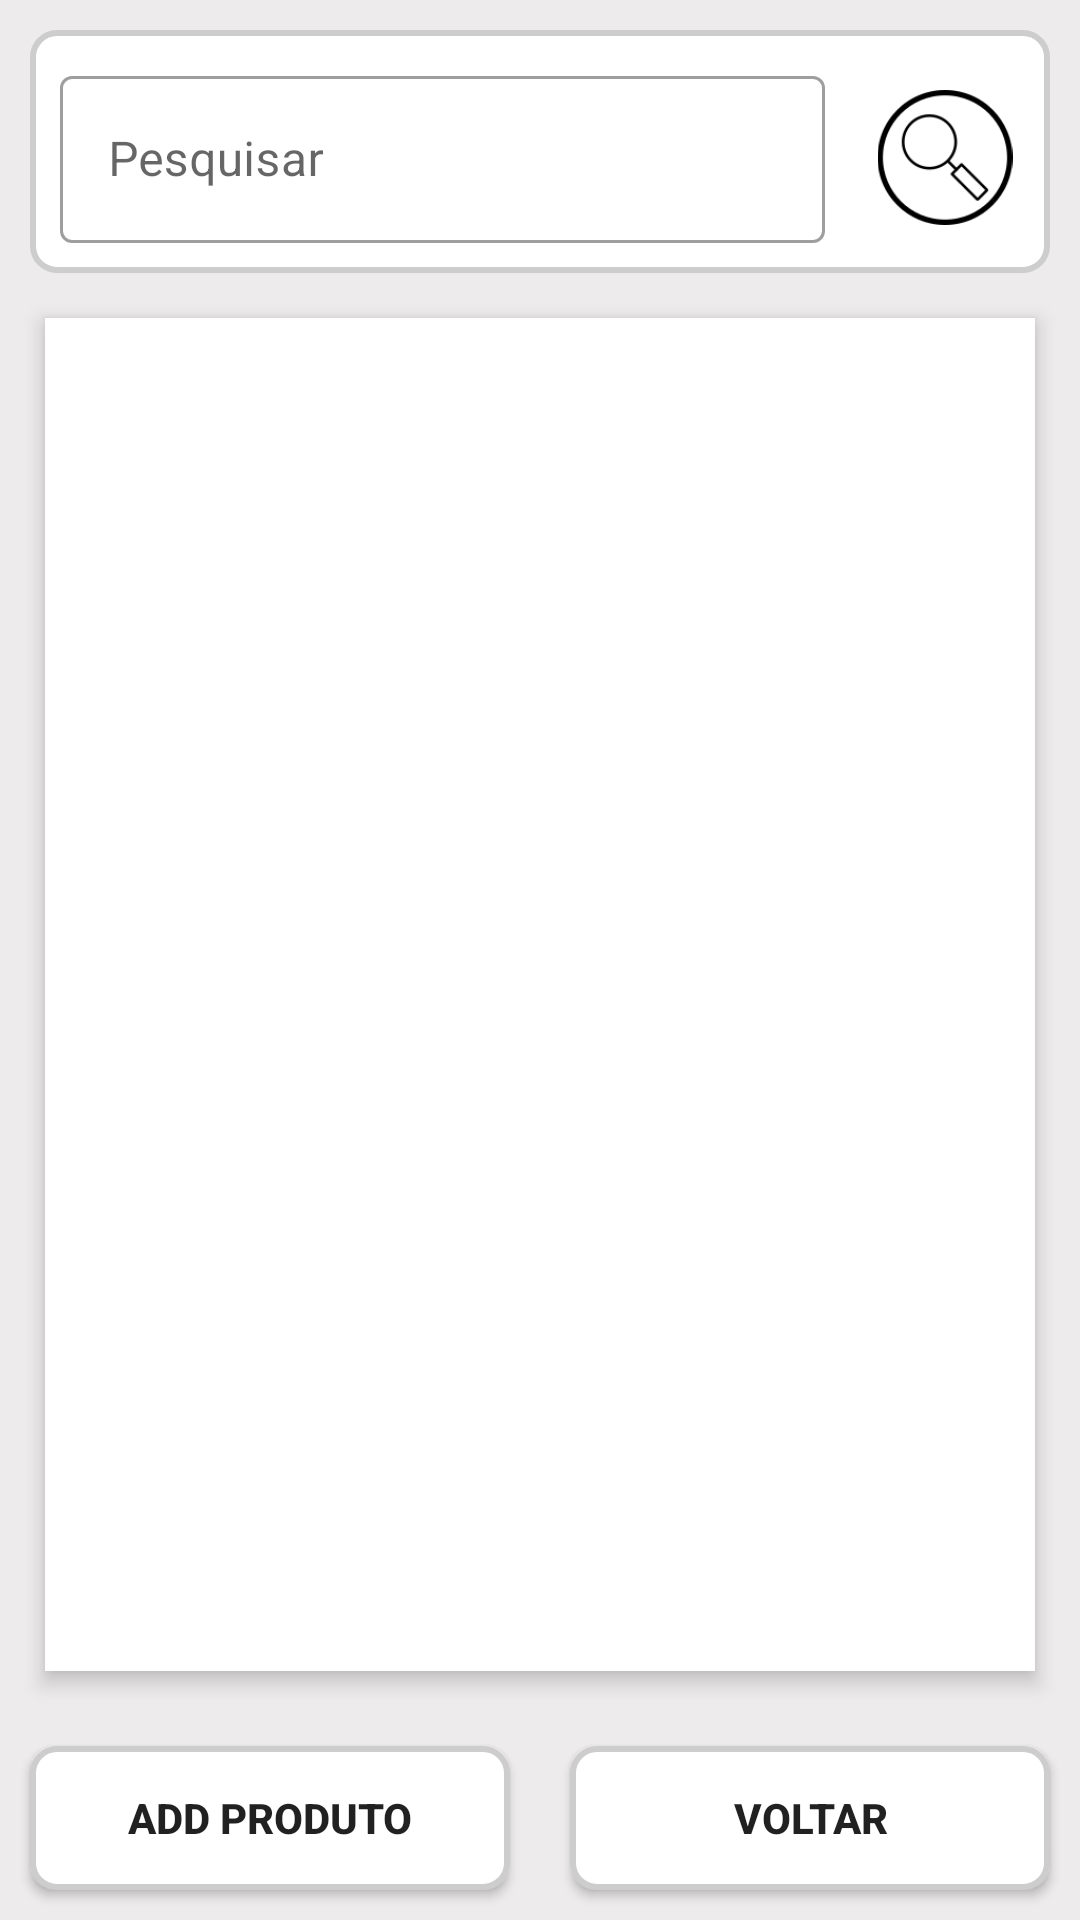

Android layout source for this screen:
<!-- AndroidManifest.xml: application theme Theme.ECStore -->
<!-- res/layout/product_adm_list.xml -->
<?xml version="1.0" encoding="utf-8"?>
<androidx.constraintlayout.widget.ConstraintLayout xmlns:android="http://schemas.android.com/apk/res/android"
    android:layout_width="match_parent"
    android:layout_height="match_parent"
    xmlns:app="http://schemas.android.com/apk/res-auto"
    xmlns:tools="http://schemas.android.com/tools"
    android:background="#EDEBEB"
    >

    <LinearLayout
        android:layout_margin="10dp"
        android:id="@+id/linearLayout"
        android:layout_width="match_parent"
        android:layout_height="wrap_content"
        app:layout_constraintTop_toTopOf="parent"
        app:layout_constraintEnd_toEndOf="parent"
        app:layout_constraintStart_toStartOf="parent"
        android:background="@drawable/border_background"
        >

        <com.google.android.material.textfield.TextInputLayout
            android:id="@+id/search"
            android:layout_width="0dp"
            android:layout_height="wrap_content"
            android:layout_weight="1"
            app:layout_constraintTop_toTopOf="parent"
            app:layout_constraintEnd_toEndOf="parent"
            app:layout_constraintStart_toStartOf="parent"
            android:padding="10dp"
            style="@style/Widget.MaterialComponents.TextInputLayout.OutlinedBox"
            >

            <com.google.android.material.textfield.TextInputEditText
                android:layout_width="match_parent"
                android:layout_height="wrap_content"
                android:hint="Pesquisar"

                />

        </com.google.android.material.textfield.TextInputLayout>

        <ImageView
            android:layout_width="60dp"
            android:layout_height="45dp"
            android:layout_marginTop="20dp"
            android:layout_marginEnd="5dp"
            android:src="@drawable/search_3"
            />

    </LinearLayout>

    <ScrollView
        android:id="@+id/scrollView"
        android:layout_width="match_parent"
        android:layout_height="0dp"
        android:layout_margin="15dp"
        android:padding="5dp"
        app:layout_constraintTop_toBottomOf="@id/linearLayout"
        app:layout_constraintStart_toStartOf="parent"
        app:layout_constraintEnd_toEndOf="parent"
        android:background="@color/white"
        android:elevation="4dp"
        app:layout_constraintBottom_toTopOf="@id/linearBtns"
        >


        <androidx.recyclerview.widget.RecyclerView
            android:id="@+id/recycler_product_list"
            android:layout_width="match_parent"
            android:layout_height="0dp"
            tools:listitem="@layout/product_adm_item"
            app:layoutManager="androidx.recyclerview.widget.LinearLayoutManager"
            />

    </ScrollView>

    <LinearLayout
        android:id="@+id/linearBtns"
        android:layout_width="match_parent"
        android:layout_height="wrap_content"
        app:layout_constraintTop_toBottomOf="@id/scrollView"
        app:layout_constraintStart_toStartOf="parent"
        app:layout_constraintEnd_toEndOf="parent"
        app:layout_constraintBottom_toBottomOf="parent"
        android:textAlignment="center"
        >

        <androidx.appcompat.widget.AppCompatButton
            android:id="@+id/btn_add_product"
            android:layout_width="0dp"
            android:layout_height="wrap_content"
            android:layout_margin="10dp"
            android:layout_weight="1"
            android:textStyle="bold"
            android:background="@drawable/border_background"
            android:text="ADD produto"

            />

        <androidx.appcompat.widget.AppCompatButton
            android:id="@+id/btn_voltar"
            android:layout_width="0dp"
            android:layout_height="wrap_content"
            android:layout_margin="10dp"
            android:text="voltar"
            android:layout_weight="1"
            android:textStyle="bold"
            android:background="@drawable/border_background"
            />


    </LinearLayout>




</androidx.constraintlayout.widget.ConstraintLayout>
<!-- res/layout/product_adm_item.xml (included above) -->
<?xml version="1.0" encoding="utf-8"?>
<androidx.constraintlayout.widget.ConstraintLayout
    android:id="@+id/layout"
    xmlns:tools="http://schemas.android.com/tools"
    xmlns:android="http://schemas.android.com/apk/res/android"
    android:layout_width="match_parent"
    android:layout_height="wrap_content"
    xmlns:app="http://schemas.android.com/apk/res-auto"
    android:layout_margin="20dp"
    android:background="@drawable/border_background"
    android:elevation="8dp">

    <LinearLayout
        android:id="@+id/linearLayout"
        android:layout_width="match_parent"
        android:layout_height="wrap_content"
        app:layout_constraintTop_toTopOf="parent"
        app:layout_constraintEnd_toEndOf="parent"
        app:layout_constraintStart_toStartOf="parent"
        android:padding="10dp"
        >
        <ImageView
            android:id="@+id/product_item_img"
            android:layout_width="70dp"
            android:layout_height="50dp"
            android:layout_marginEnd="5dp"
            tools:srcCompat="@tools:sample/backgrounds/scenic"
            />

        <androidx.constraintlayout.widget.ConstraintLayout
            android:id="@+id/constraintNamePrice"
            android:layout_width="wrap_content"
            android:layout_height="wrap_content"
            android:layout_weight="1"
            >

            <TextView
                android:id="@+id/txt_name"
                android:layout_width="wrap_content"
                android:layout_height="wrap_content"
                app:layout_constraintTop_toTopOf="parent"
                app:layout_constraintStart_toStartOf="parent"
                tools:text="Coca-cola"
                android:textSize="20dp"
                android:fontFamily="sans-serif-condensed-light"
                android:layout_weight="1"
                />
            <TextView
                android:id="@+id/txt_price"
                android:layout_width="wrap_content"
                android:layout_height="wrap_content"
                app:layout_constraintTop_toBottomOf="@id/txt_name"
                app:layout_constraintStart_toStartOf="parent"
                android:textSize="15dp"
                android:textStyle="bold"
                tools:text="R$ 8.00"
                />

        </androidx.constraintlayout.widget.ConstraintLayout>

        <ImageView
            android:id="@+id/btn_block_user"
            android:layout_width="30dp"
            android:layout_height="40dp"
            android:text="Bloquear"
            android:layout_marginEnd="10dp"
            android:src="@drawable/block"
            />

        <androidx.appcompat.widget.AppCompatButton
            android:id="@+id/btn_edit_product"
            android:layout_width="wrap_content"
            android:layout_height="35dp"
            android:text="Editar"
            android:textStyle="bold"
            android:background="#A9ED5A"
            android:elevation="5dp"
            />


    </LinearLayout>


</androidx.constraintlayout.widget.ConstraintLayout>
<!-- resources referenced by this layout -->
<resources>
  <!-- drawable border_background (drawable) -->
  <?xml version="1.0" encoding="utf-8"?>
      <shape xmlns:android="http://schemas.android.com/apk/res/android">
          <solid android:color="#FFFFFF" /> 
          <corners android:radius="8dp" /> 
          <stroke android:width="2dp"
              android:color="#CDCDCD"
              />
      </shape>
  <!-- drawable search_3: png bitmap (drawable, 4108 bytes) -->
  <style name="Theme.ECStore" parent="Theme.MaterialComponents.DayNight.NoActionBar">
          
          <item name="colorPrimary">@color/purple_500</item>
          <item name="colorPrimaryVariant">@color/purple_700</item>
          <item name="colorOnPrimary">@color/white</item>
          
          <item name="colorSecondary">@color/teal_200</item>
          <item name="colorSecondaryVariant">@color/teal_700</item>
          <item name="colorOnSecondary">@color/black</item>
          
          <item name="android:statusBarColor">?attr/colorPrimaryVariant</item>
          
      </style>
  <!-- not gathered from this repository: default colours our renderer supplied (Android Studio template values) -->
  <color name="purple_500">#FF6200EE</color>
  <color name="purple_700">#FF3700B3</color>
  <color name="teal_200">#FF03DAC5</color>
  <color name="teal_700">#FF018786</color>
  <color name="black">#FF000000</color>
  <color name="white">#FFFFFFFF</color>
</resources>
